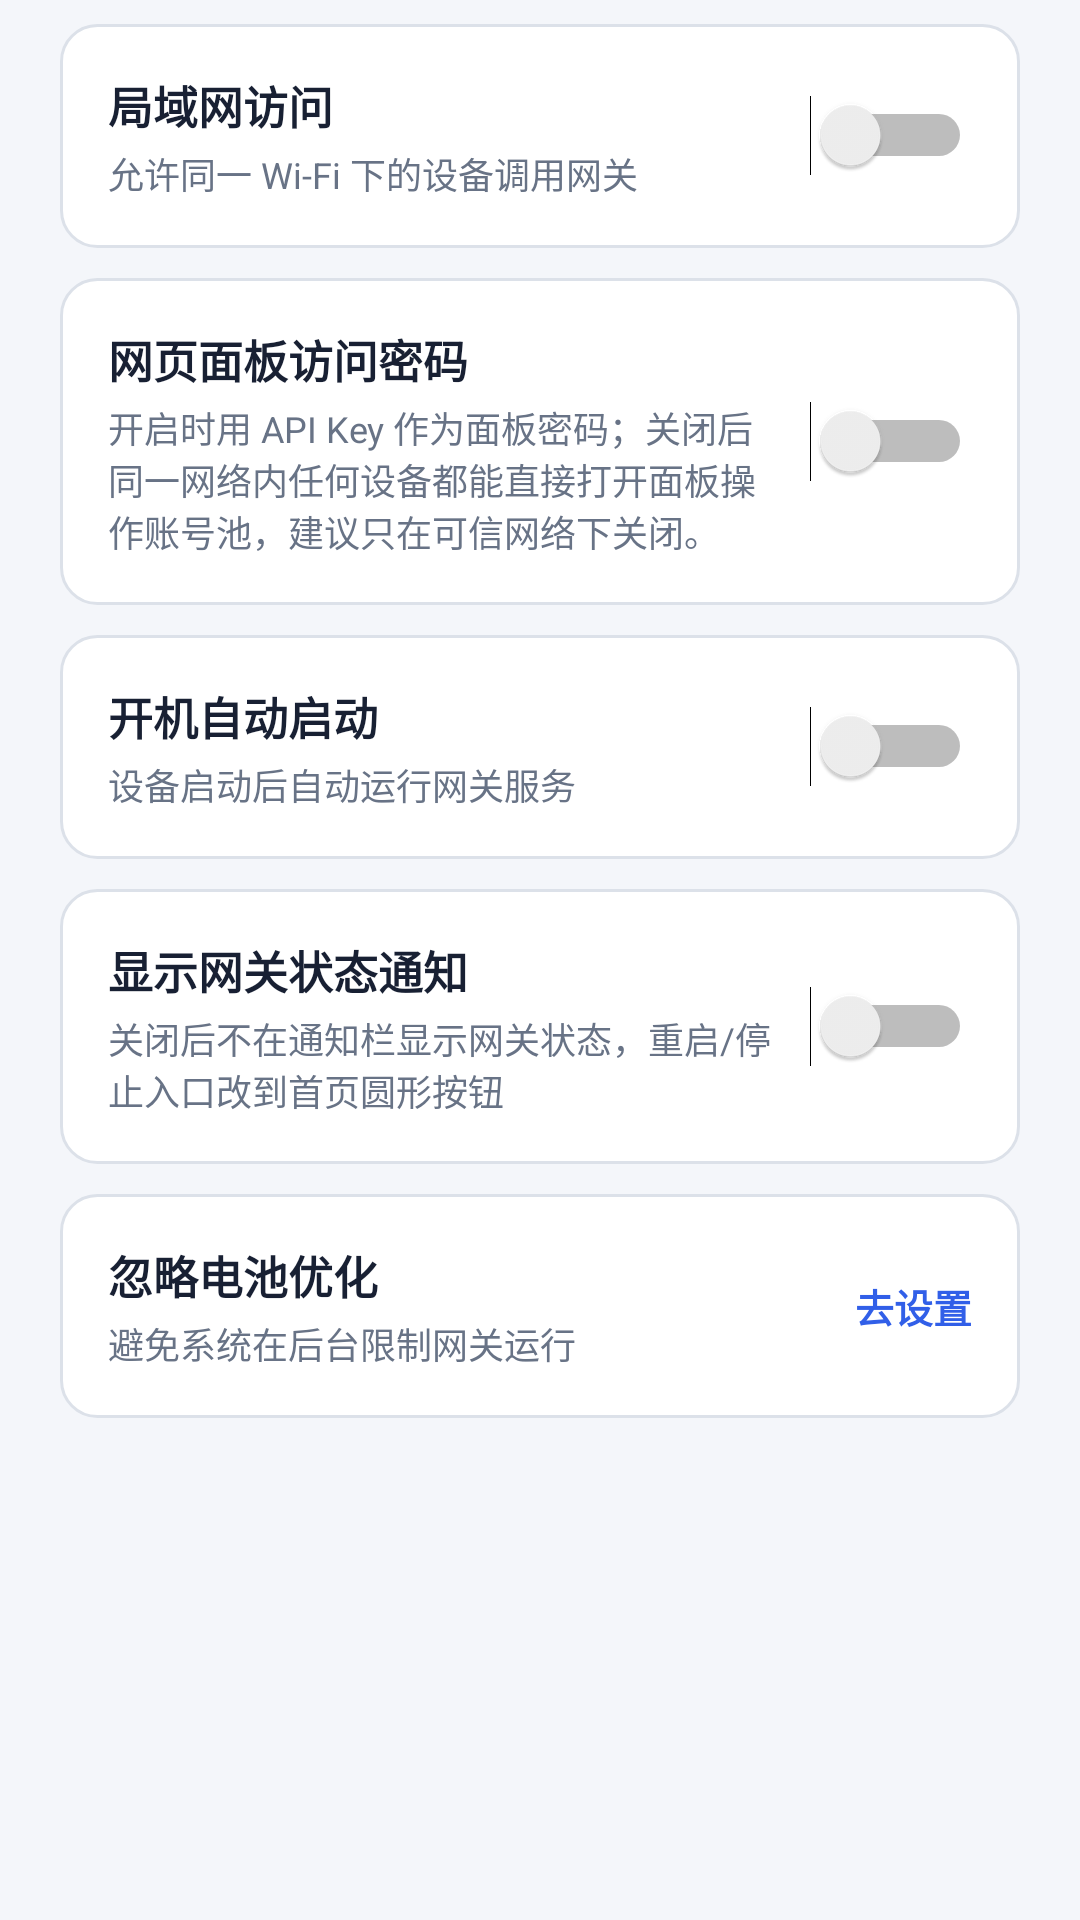

Here is an Android app screen rendered from its layout file. Give the layout XML and the strings, colors and styles it references.
<!-- AndroidManifest.xml: application theme AppTheme -->
<!-- res/layout/dialog_settings.xml -->
<?xml version="1.0" encoding="utf-8"?>
<ScrollView xmlns:android="http://schemas.android.com/apk/res/android"
    android:id="@+id/settingsScroller"
    android:layout_width="match_parent"
    android:layout_height="wrap_content"
    android:fillViewport="false"
    android:overScrollMode="ifContentScrolls">

    <LinearLayout
        android:id="@+id/settingsContent"
        android:layout_width="match_parent"
        android:layout_height="wrap_content"
        android:orientation="vertical"
        android:paddingStart="20dp"
        android:paddingTop="8dp"
        android:paddingEnd="20dp"
        android:paddingBottom="4dp">

        <LinearLayout
            android:id="@+id/settingsLanRow"
            android:layout_width="match_parent"
            android:layout_height="wrap_content"
            android:layout_marginBottom="10dp"
            android:background="@drawable/bg_action_tile"
            android:clickable="true"
            android:focusable="true"
            android:gravity="center_vertical"
            android:orientation="horizontal"
            android:padding="16dp">

            <LinearLayout
                android:layout_width="0dp"
                android:layout_height="wrap_content"
                android:layout_weight="1"
                android:orientation="vertical">

                <TextView
                    android:layout_width="wrap_content"
                    android:layout_height="wrap_content"
                    android:text="@string/settings_lan"
                    android:textColor="@color/ink"
                    android:textSize="15sp"
                    android:textStyle="bold" />

                <TextView
                    android:layout_width="wrap_content"
                    android:layout_height="wrap_content"
                    android:layout_marginTop="3dp"
                    android:text="@string/settings_lan_desc"
                    android:textColor="@color/ink3"
                    android:textSize="12sp" />
            </LinearLayout>

            <Switch
                android:id="@+id/settingsLanSwitch"
                android:layout_width="wrap_content"
                android:layout_height="wrap_content"
                android:layout_marginStart="12dp"
                android:clickable="false"
                android:focusable="false" />
        </LinearLayout>

        <LinearLayout
            android:id="@+id/settingsPanelAuthRow"
            android:layout_width="match_parent"
            android:layout_height="wrap_content"
            android:layout_marginBottom="10dp"
            android:background="@drawable/bg_action_tile"
            android:clickable="true"
            android:focusable="true"
            android:gravity="center_vertical"
            android:orientation="horizontal"
            android:padding="16dp">

            <LinearLayout
                android:layout_width="0dp"
                android:layout_height="wrap_content"
                android:layout_weight="1"
                android:orientation="vertical">

                <TextView
                    android:layout_width="wrap_content"
                    android:layout_height="wrap_content"
                    android:text="@string/settings_panel_auth"
                    android:textColor="@color/ink"
                    android:textSize="15sp"
                    android:textStyle="bold" />

                <TextView
                    android:layout_width="wrap_content"
                    android:layout_height="wrap_content"
                    android:layout_marginTop="3dp"
                    android:text="@string/settings_panel_auth_desc"
                    android:textColor="@color/ink3"
                    android:textSize="12sp" />
            </LinearLayout>

            <Switch
                android:id="@+id/settingsPanelAuthSwitch"
                android:layout_width="wrap_content"
                android:layout_height="wrap_content"
                android:layout_marginStart="12dp"
                android:clickable="false"
                android:focusable="false" />
        </LinearLayout>

        <LinearLayout
            android:id="@+id/settingsBootRow"
            android:layout_width="match_parent"
            android:layout_height="wrap_content"
            android:layout_marginBottom="10dp"
            android:background="@drawable/bg_action_tile"
            android:clickable="true"
            android:focusable="true"
            android:gravity="center_vertical"
            android:orientation="horizontal"
            android:padding="16dp">

            <LinearLayout
                android:layout_width="0dp"
                android:layout_height="wrap_content"
                android:layout_weight="1"
                android:orientation="vertical">

                <TextView
                    android:layout_width="wrap_content"
                    android:layout_height="wrap_content"
                    android:text="@string/settings_boot"
                    android:textColor="@color/ink"
                    android:textSize="15sp"
                    android:textStyle="bold" />

                <TextView
                    android:layout_width="wrap_content"
                    android:layout_height="wrap_content"
                    android:layout_marginTop="3dp"
                    android:text="@string/settings_boot_desc"
                    android:textColor="@color/ink3"
                    android:textSize="12sp" />
            </LinearLayout>

            <Switch
                android:id="@+id/settingsBootSwitch"
                android:layout_width="wrap_content"
                android:layout_height="wrap_content"
                android:layout_marginStart="12dp"
                android:clickable="false"
                android:focusable="false" />
        </LinearLayout>

        <LinearLayout
            android:id="@+id/settingsNotifyRow"
            android:layout_width="match_parent"
            android:layout_height="wrap_content"
            android:layout_marginBottom="10dp"
            android:background="@drawable/bg_action_tile"
            android:clickable="true"
            android:focusable="true"
            android:gravity="center_vertical"
            android:orientation="horizontal"
            android:padding="16dp">

            <LinearLayout
                android:layout_width="0dp"
                android:layout_height="wrap_content"
                android:layout_weight="1"
                android:orientation="vertical">

                <TextView
                    android:layout_width="wrap_content"
                    android:layout_height="wrap_content"
                    android:text="@string/settings_notify"
                    android:textColor="@color/ink"
                    android:textSize="15sp"
                    android:textStyle="bold" />

                <TextView
                    android:layout_width="wrap_content"
                    android:layout_height="wrap_content"
                    android:layout_marginTop="3dp"
                    android:text="@string/settings_notify_desc"
                    android:textColor="@color/ink3"
                    android:textSize="12sp" />
            </LinearLayout>

            <Switch
                android:id="@+id/settingsNotifySwitch"
                android:layout_width="wrap_content"
                android:layout_height="wrap_content"
                android:layout_marginStart="12dp"
                android:clickable="false"
                android:focusable="false" />
        </LinearLayout>

        <LinearLayout
            android:id="@+id/settingsBatteryRow"
            android:layout_width="match_parent"
            android:layout_height="wrap_content"
            android:background="@drawable/bg_action_tile"
            android:clickable="true"
            android:focusable="true"
            android:gravity="center_vertical"
            android:orientation="horizontal"
            android:padding="16dp">

            <LinearLayout
                android:layout_width="0dp"
                android:layout_height="wrap_content"
                android:layout_weight="1"
                android:orientation="vertical">

                <TextView
                    android:layout_width="wrap_content"
                    android:layout_height="wrap_content"
                    android:text="@string/action_battery"
                    android:textColor="@color/ink"
                    android:textSize="15sp"
                    android:textStyle="bold" />

                <TextView
                    android:layout_width="wrap_content"
                    android:layout_height="wrap_content"
                    android:layout_marginTop="3dp"
                    android:text="@string/settings_battery_desc"
                    android:textColor="@color/ink3"
                    android:textSize="12sp" />
            </LinearLayout>

            <TextView
                android:layout_width="wrap_content"
                android:layout_height="wrap_content"
                android:layout_marginStart="12dp"
                android:text="@string/settings_battery_action"
                android:textColor="@color/accent"
                android:textSize="13sp"
                android:textStyle="bold" />
        </LinearLayout>
    </LinearLayout>
</ScrollView>
<!-- resources referenced by this layout -->
<resources>
  <color name="accent">#315FE8</color>
  <color name="ink">#182033</color>
  <color name="ink3">#687386</color>
  <!-- drawable bg_action_tile (drawable) -->
  <?xml version="1.0" encoding="utf-8"?>
  <selector xmlns:android="http://schemas.android.com/apk/res/android">
      <item android:state_pressed="true">
          <shape android:shape="rectangle">
              <corners android:radius="12dp" />
              <solid android:color="@color/card_accent" />
              <stroke android:width="1dp" android:color="@color/line" />
          </shape>
      </item>
      <item>
          <shape android:shape="rectangle">
              <corners android:radius="12dp" />
              <solid android:color="@color/surface" />
              <stroke android:width="1dp" android:color="@color/line" />
          </shape>
      </item>
  </selector>
  <string name="action_battery">忽略电池优化</string>
  <string name="settings_battery_action">去设置</string>
  <string name="settings_battery_desc">避免系统在后台限制网关运行</string>
  <string name="settings_boot">开机自动启动</string>
  <string name="settings_boot_desc">设备启动后自动运行网关服务</string>
  <string name="settings_lan">局域网访问</string>
  <string name="settings_lan_desc">允许同一 Wi-Fi 下的设备调用网关</string>
  <string name="settings_notify">显示网关状态通知</string>
  <string name="settings_notify_desc">关闭后不在通知栏显示网关状态，重启/停止入口改到首页圆形按钮</string>
  <string name="settings_panel_auth">网页面板访问密码</string>
  <string name="settings_panel_auth_desc">开启时用 API Key 作为面板密码；关闭后同一网络内任何设备都能直接打开面板操作账号池，建议只在可信网络下关闭。</string>
  <style name="AppTheme" parent="@android:style/Theme.Material.Light.NoActionBar">
          <item name="android:windowBackground">@color/bg</item>
          <item name="android:colorBackground">@color/bg</item>
          <item name="android:statusBarColor">@color/surface</item>
          <item name="android:navigationBarColor">@color/bg</item>
          <item name="android:colorAccent">@color/accent</item>
          <item name="android:alertDialogTheme">@style/AppDialogTheme</item>
          <item name="android:dialogTheme">@style/AppDialogTheme</item>
          <item name="android:windowLightStatusBar">true</item>
          <item name="android:windowLightNavigationBar">true</item>
      </style>
  <color name="card_accent">#E5E9FA</color>
  <color name="line">#DCE1E9</color>
  <color name="surface">#FFFFFF</color>
  <color name="bg">#F4F6FA</color>
  <style name="AppDialogTheme" parent="@android:style/Theme.Material.Light.Dialog.Alert">
          <item name="android:windowBackground">@drawable/bg_dialog</item>
          <item name="android:windowMinWidthMajor">92%</item>
          <item name="android:windowMinWidthMinor">92%</item>
          <item name="android:backgroundDimAmount">0.45</item>
          <item name="android:windowCloseOnTouchOutside">true</item>
          <item name="android:colorAccent">@color/accent</item>
          <item name="android:textColorPrimary">@color/ink</item>
          <item name="android:textColorSecondary">@color/ink3</item>
          <item name="android:textColorHint">@color/ink3</item>
      </style>
  <!-- drawable bg_dialog (drawable) -->
  <?xml version="1.0" encoding="utf-8"?>
  <shape xmlns:android="http://schemas.android.com/apk/res/android"
      android:shape="rectangle">
      <solid android:color="@color/surface" />
      <stroke
          android:width="1dp"
          android:color="@color/line" />
      <corners android:radius="28dp" />
  </shape>
</resources>
